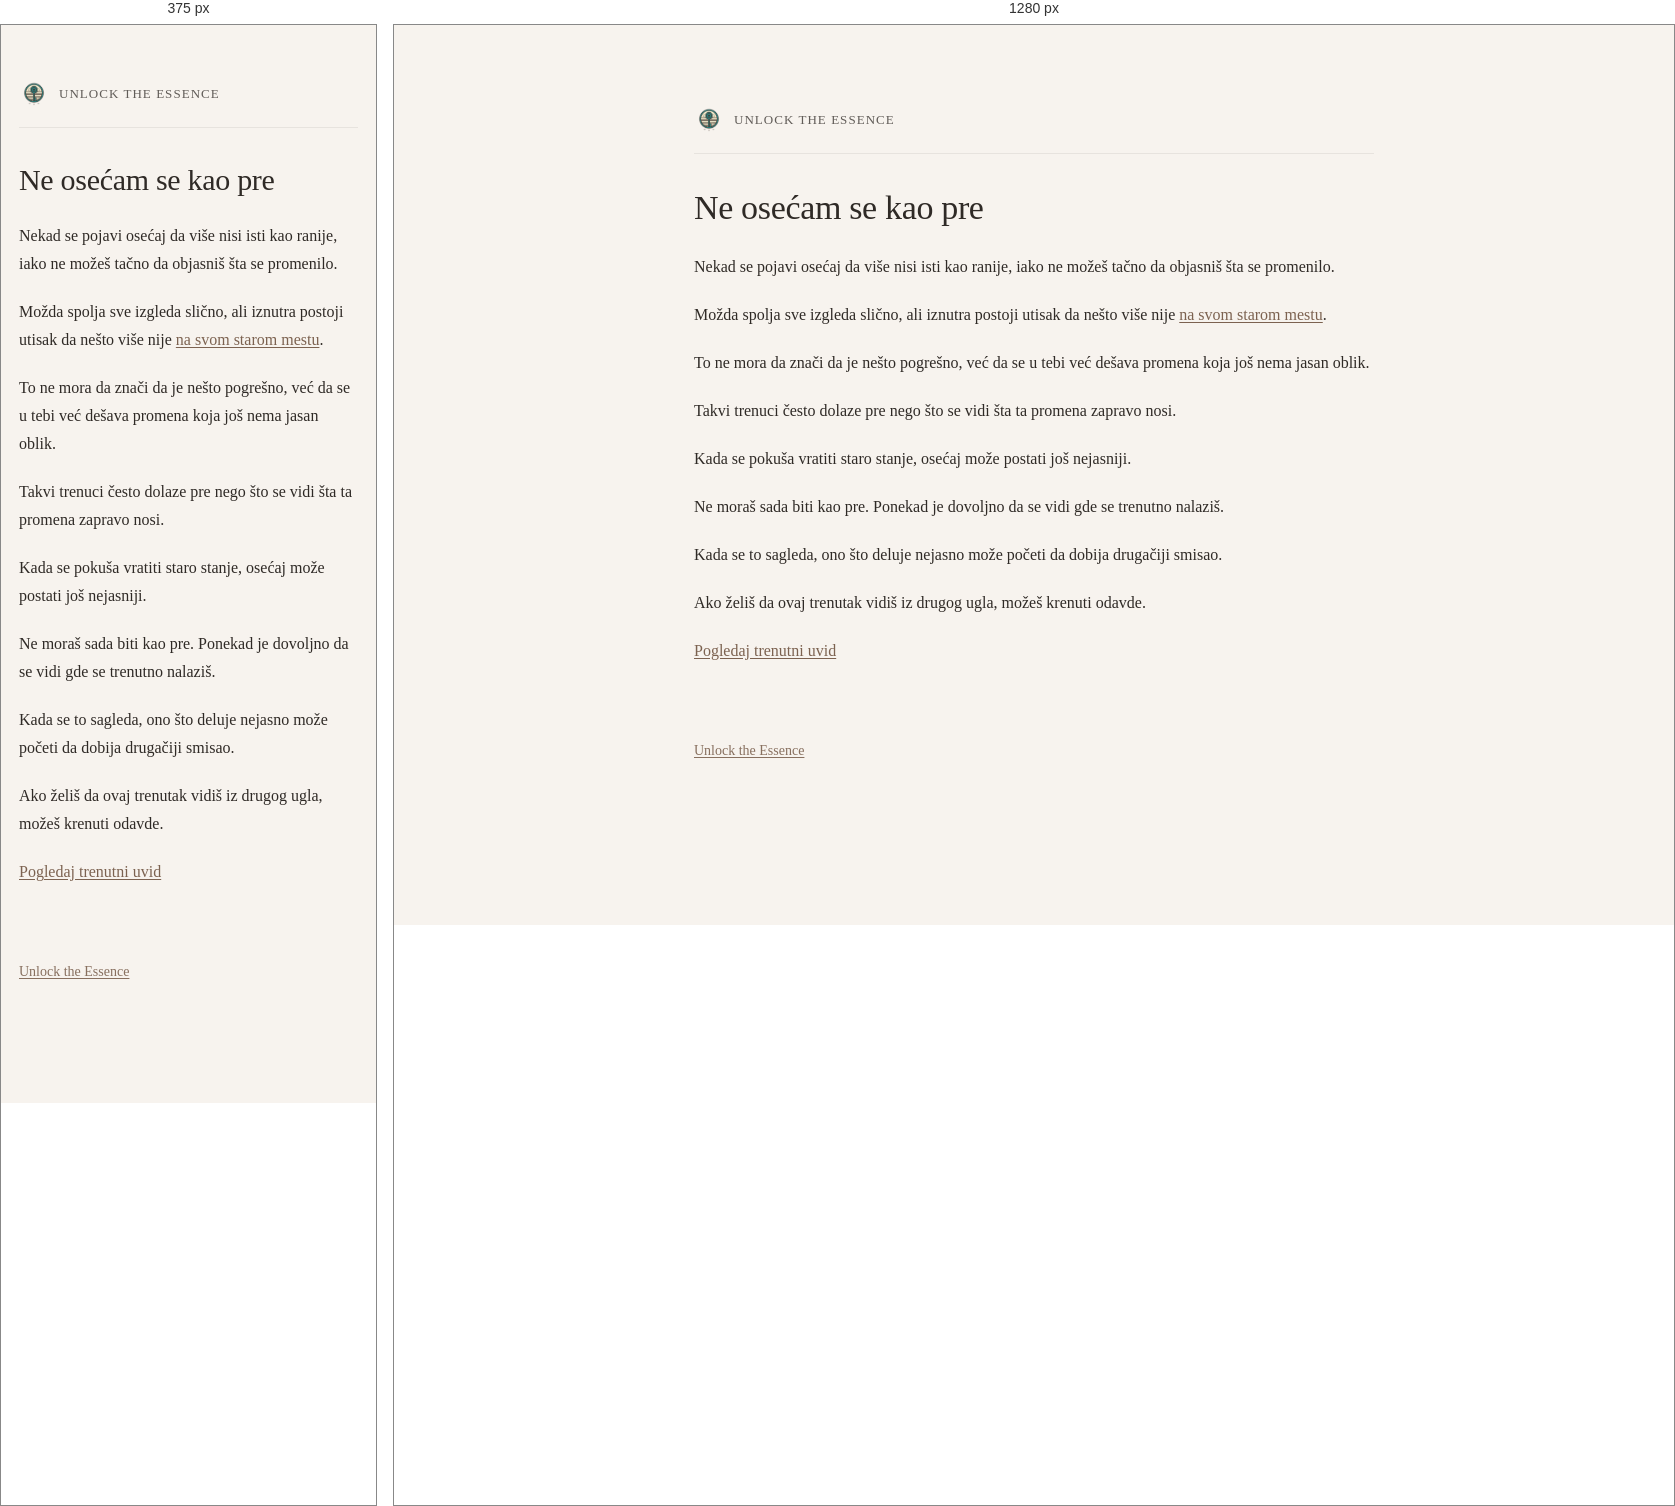
Rendered at 375 px and 1280 px, left to right.

<!-- file: ne-osecam-se-kao-pre.html -->
<!DOCTYPE html>
<html lang="sr">
<head>
  <meta charset="UTF-8" />
  <title>Ne osećam se kao pre | Unlock the Essence</title>
  <meta name="description" content="Ako imaš osećaj da se ne osećaš kao pre, ovde možeš mirnije sagledati šta se menja i kako se taj osećaj pojavljuje." />
  <meta name="robots" content="index, follow" />
  <meta name="theme-color" content="#f7f4ee" />
  <link rel="canonical" href="https://kako.unlocktheessence.com/ne-osecam-se-kao-pre.html" />
  <meta property="og:locale" content="sr_RS" />
  <meta property="og:type" content="article" />
  <meta property="og:title" content="Ne osećam se kao pre | Unlock the Essence" />
  <meta property="og:description" content="Ako imaš osećaj da se ne osećaš kao pre, ovde možeš mirnije sagledati šta se menja i kako se taj osećaj pojavljuje." />
  <meta property="og:url" content="https://kako.unlocktheessence.com/ne-osecam-se-kao-pre.html" />
  <meta property="og:site_name" content="Unlock the Essence" />
  <meta property="og:image" content="https://kako.unlocktheessence.com/unlock-the-essence-logo.png" />
  <meta name="twitter:card" content="summary_large_image" />
  <meta name="twitter:title" content="Ne osećam se kao pre | Unlock the Essence" />
  <meta name="twitter:description" content="Ako imaš osećaj da se ne osećaš kao pre, ovde možeš mirnije sagledati šta se menja i kako se taj osećaj pojavljuje." />
  <meta name="twitter:image" content="https://kako.unlocktheessence.com/unlock-the-essence-logo.png" />
  <meta name="viewport" content="width=device-width, initial-scale=1.0" />
  <link rel="icon" href="unlock-the-essence-logo.png" />
  <link rel="stylesheet" href="style.css" />
</head>
<body>
  <main class="container">

    <header class="site-header">
      <a href="https://www.unlocktheessence.com" class="brand">
        <img src="unlock-the-essence-logo.png" alt="Unlock the Essence" class="logo">
        <span class="brand-text">Unlock the Essence</span>
      </a>
    </header>

    <h1>Ne osećam se kao pre</h1>

    <p>
      Nekad se pojavi osećaj da više nisi isti kao ranije,
      iako ne možeš tačno da objasniš šta se promenilo.
    </p>

    <p>
      Možda spolja sve izgleda slično,
      ali iznutra postoji utisak da nešto više nije
      <a href="nisam-u-svom-ritmu.html">na svom starom mestu</a>.
    </p>

    <p>
      To ne mora da znači da je nešto pogrešno,
      već da se u tebi već dešava promena
      koja još nema jasan oblik.
    </p>

    <p>
      Takvi trenuci često dolaze pre nego što se vidi šta ta promena zapravo nosi.
    </p>

    <p>
      Kada se pokuša vratiti staro stanje,
      osećaj može postati još nejasniji.
    </p>

    <p>
      Ne moraš sada biti kao pre.
      Ponekad je dovoljno da se vidi gde se trenutno nalaziš.
    </p>

    <p>
      Kada se to sagleda,
      ono što deluje nejasno
      može početi da dobija drugačiji smisao.
    </p>

    <p>
      Ako želiš da ovaj trenutak vidiš iz drugog ugla,
      možeš krenuti odavde.
    </p>

    <p>
      <a href="https://trenutak.unlocktheessence.com/">Pogledaj trenutni uvid</a>
    </p>

    <p class="site-link-bottom">
      <a href="https://www.unlocktheessence.com">Unlock the Essence</a>
    </p>

  </main>
</body>
</html>


/* @media block from style.css */
@media (max-width: 640px) {
  .container {
    margin: 54px auto;
    padding: 0 18px 44px;
  }

  h1 {
    font-size: 30px;
  }

  h2 {
    font-size: 22px;
    margin-top: 42px;
  }

  .lead {
    font-size: 18px;
  }

  .cta-links a {
    padding: 13px 14px;
  }
}